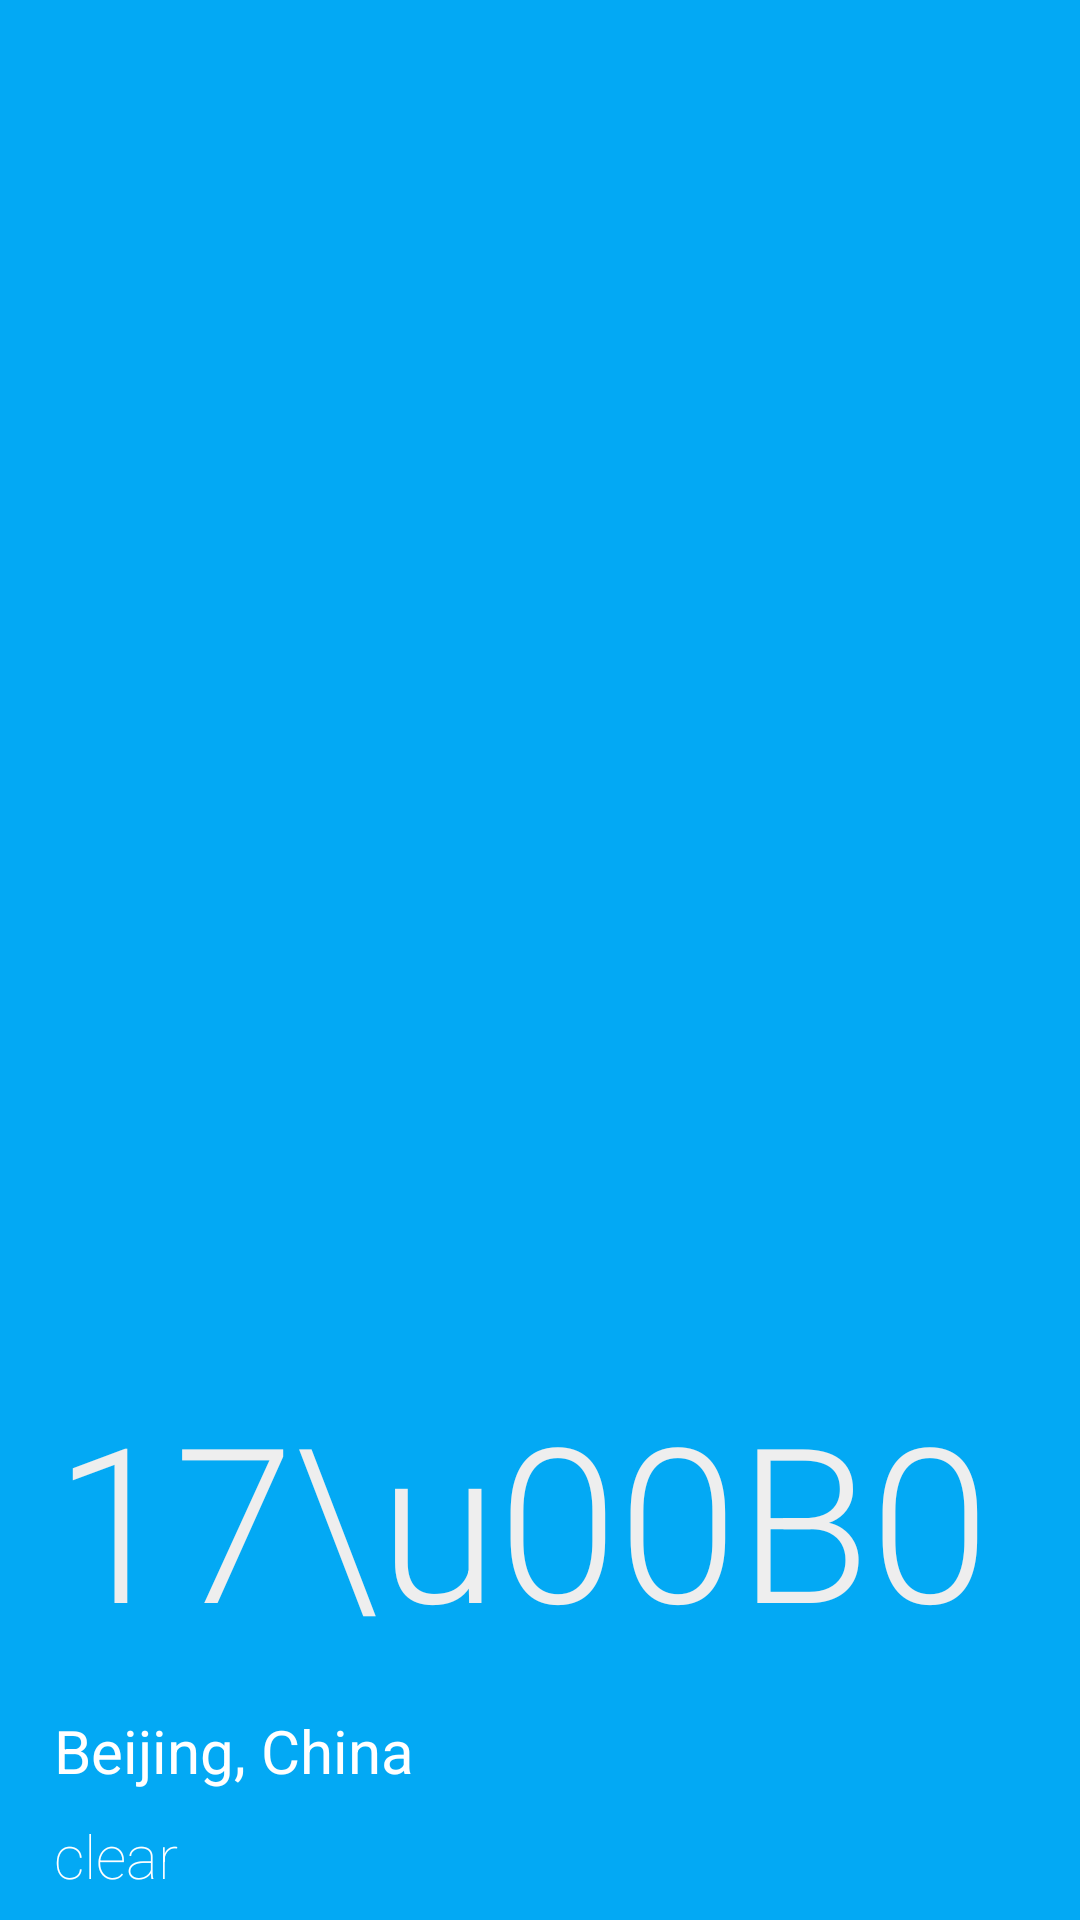

This screen was rendered from an Android layout file. Write that file and the resources it references.
<!-- AndroidManifest.xml: application theme AppTheme -->
<!-- res/layout/layout_weather_today.xml -->
<?xml version="1.0" encoding="utf-8"?>
<RelativeLayout xmlns:android="http://schemas.android.com/apk/res/android"
    xmlns:app="http://schemas.android.com/apk/res-auto"
    xmlns:tools="http://schemas.android.com/tools"
    android:layout_width="match_parent"
    android:layout_height="0dp"
    android:layout_weight="1"
    android:background="@color/colorPrimary"
    android:elevation="4dp"
    android:paddingLeft="10dp"
    tools:context="top.lemonsoda.openweather.view.ui.fragment.WeatherFragment"
    tools:showIn="@layout/fragment_weather">

    <TextView
        android:id="@+id/tv_desc"
        android:layout_width="wrap_content"
        android:layout_height="wrap_content"
        android:layout_alignParentBottom="true"
        android:layout_alignParentLeft="true"
        android:layout_marginBottom="@dimen/text_margin"
        android:layout_marginLeft="@dimen/text_margin"
        android:fontFamily="sans-serif-thin"
        android:text="clear"
        android:textAppearance="@style/TextAppearance.AppCompat.Title"
        android:textColor="@color/primary_text" />

    <TextView
        android:id="@+id/tv_city_name"
        android:layout_width="wrap_content"
        android:layout_height="wrap_content"
        android:layout_above="@id/tv_desc"
        android:layout_alignParentLeft="true"
        android:layout_margin="@dimen/text_margin"
        android:fontFamily="sans-serif"
        android:text="Beijing, China"
        android:textColor="@color/primary_text"
        android:textSize="20sp" />

    <TextView
        android:id="@+id/tv_temp"
        android:layout_width="wrap_content"
        android:layout_height="wrap_content"
        android:layout_above="@id/tv_city_name"
        android:layout_margin="@dimen/text_margin"
        android:fontFamily="sans-serif-light"
        android:text="17\u00B0"
        android:textColor="@color/secondary_text"
        android:textSize="72sp" />


</RelativeLayout>
<!-- res/layout/fragment_weather.xml (included above) -->
<android.support.v4.widget.SwipeRefreshLayout xmlns:android="http://schemas.android.com/apk/res/android"
    xmlns:app="http://schemas.android.com/apk/res-auto"
    xmlns:tools="http://schemas.android.com/tools"
    android:id="@+id/srl_weather"
    android:layout_width="match_parent"
    android:layout_height="match_parent"
    app:layout_behavior="@string/appbar_scrolling_view_behavior"
    tools:context=".view.ui.fragment.WeatherFragment">

    <android.support.v4.widget.NestedScrollView
        android:layout_width="match_parent"
        android:layout_height="match_parent"
        android:fillViewport="true">

        <LinearLayout
            android:layout_width="match_parent"
            android:layout_height="match_parent"
            android:background="@color/bg_light"
            android:orientation="vertical">

            <include layout="@layout/layout_weather_today_1" />

            <include layout="@layout/layout_weather_next" />


        </LinearLayout>
    </android.support.v4.widget.NestedScrollView>
</android.support.v4.widget.SwipeRefreshLayout>
<!-- res/layout/layout_weather_today_1.xml (included above) -->
<?xml version="1.0" encoding="utf-8"?>
<LinearLayout xmlns:android="http://schemas.android.com/apk/res/android"
    xmlns:tools="http://schemas.android.com/tools"
    android:id="@+id/ll_weather_container"
    android:layout_width="match_parent"
    android:layout_height="0dp"
    android:layout_weight="1"
    android:background="@color/colorPrimary"
    android:gravity="center"
    android:orientation="vertical"
    tools:context="top.lemonsoda.openweather.view.ui.fragment.WeatherFragment"
    tools:showIn="@layout/fragment_weather">


    <ImageView
        android:id="@+id/img_weather_icon"
        android:layout_width="wrap_content"
        android:layout_height="wrap_content"
        android:layout_gravity="center"
        android:maxHeight="@dimen/detail_icon"
        android:maxWidth="@dimen/detail_icon"
        android:layout_marginBottom="@dimen/activity_vertical_margin"
        android:src="@mipmap/art_clear" />

    <LinearLayout
        android:layout_width="match_parent"
        android:layout_height="wrap_content"
        android:orientation="horizontal"
        android:gravity="center">

        <TextView
            android:id="@+id/tv_temp"
            android:layout_width="0dp"
            android:layout_height="wrap_content"
            android:layout_weight="1"
            android:fontFamily="sans-serif-light"
            android:gravity="center_horizontal"
            android:text="N/A"
            android:textColor="@color/primary_text"
            android:textSize="68sp" />

        <RelativeLayout
            android:layout_width="wrap_content"
            android:layout_height="wrap_content"
            android:layout_gravity="center"
            android:layout_marginLeft="@dimen/activity_horizontal_margin"
            android:padding="5dp"
            android:layout_marginRight="@dimen/activity_horizontal_margin">

            <ImageView
                android:id="@+id/img_icon_rain"
                android:layout_width="24dp"
                android:layout_height="24dp"
                android:layout_marginBottom="5dp"
                android:src="@mipmap/ic_weather_rain" />

            <TextView
                android:id="@+id/tv_weather_rain"
                android:layout_width="wrap_content"
                android:layout_height="wrap_content"
                android:layout_alignBottom="@id/img_icon_rain"
                android:layout_marginLeft="16dp"
                android:layout_toRightOf="@id/img_icon_rain"
                android:fontFamily="sans-serif-light"
                android:gravity="center_horizontal"
                android:text="N/A"
                android:textColor="@color/secondary_text"
                android:textSize="18sp" />

            <ImageView
                android:id="@+id/img_icon_wind"
                android:layout_width="24dp"
                android:layout_height="24dp"
                android:layout_below="@id/img_icon_rain"
                android:src="@mipmap/ic_weather_wind" />

            <TextView
                android:id="@+id/tv_weather_wind"
                android:layout_width="wrap_content"
                android:layout_height="wrap_content"
                android:layout_alignBottom="@id/img_icon_wind"
                android:layout_marginLeft="16dp"
                android:layout_toRightOf="@id/img_icon_wind"
                android:fontFamily="sans-serif-light"
                android:gravity="center_horizontal"
                android:text="N/A"
                android:textColor="@color/secondary_text"
                android:textSize="18sp" />


        </RelativeLayout>

    </LinearLayout>

    <TextView
        android:id="@+id/tv_last_update"
        android:layout_width="match_parent"
        android:layout_height="wrap_content"
        android:gravity="center"
        android:text="Last update: n/a"
        android:textColor="@color/secondary_text"
        android:textSize="14sp" />

</LinearLayout>
<!-- res/layout/layout_weather_next.xml (included above) -->
<?xml version="1.0" encoding="utf-8"?>
<android.support.v7.widget.CardView xmlns:android="http://schemas.android.com/apk/res/android"
    xmlns:app="http://schemas.android.com/apk/res-auto"
    xmlns:tools="http://schemas.android.com/tools"
    android:layout_width="match_parent"
    android:layout_height="wrap_content"
    android:layout_margin="8dp"
    app:cardElevation="4dp"
    tools:context="top.lemonsoda.openweather.view.ui.fragment.WeatherFragment"
    tools:showIn="@layout/fragment_weather">

    <android.support.v7.widget.RecyclerView
        android:id="@+id/rv_forecast"
        android:layout_width="match_parent"
        android:layout_height="wrap_content"
        android:background="@color/bg_weather" />

</android.support.v7.widget.CardView>
<!-- resources referenced by this layout -->
<resources>
  <color name="bg_light">#FAFAFA</color>
  <color name="colorPrimary">#03A9F4</color>
  <color name="primary_text">@color/white</color>
  <color name="secondary_text">#EEEEEE</color>
  <dimen name="activity_horizontal_margin">16dp</dimen>
  <dimen name="activity_vertical_margin">16dp</dimen>
  <dimen name="detail_icon">96dp</dimen>
  <dimen name="text_margin">8dp</dimen>
  <!-- mipmap ic_weather_rain: png bitmap (mipmap-hdpi, 693 bytes) -->
  <!-- mipmap ic_weather_wind: png bitmap (mipmap-hdpi, 699 bytes) -->
  <style name="AppTheme" parent="AppTheme.Base" />
  <color name="white">#FFFFFF</color>
  <style name="AppTheme.Base" parent="Theme.AppCompat.Light.NoActionBar">
          <item name="colorPrimary">@color/colorPrimary</item>
          <item name="colorPrimaryDark">@color/colorPrimaryDark</item>
          <item name="colorAccent">@color/colorAccent</item>
          <item name="windowActionBar">false</item>
          <item name="windowNoTitle">true</item>
          <item name="windowActionBarOverlay">true</item>
          <item name="android:windowBackground">@color/bg_light</item>
      </style>
  <color name="colorPrimaryDark">#0288D1</color>
  <color name="colorAccent">#448AFF</color>
</resources>
